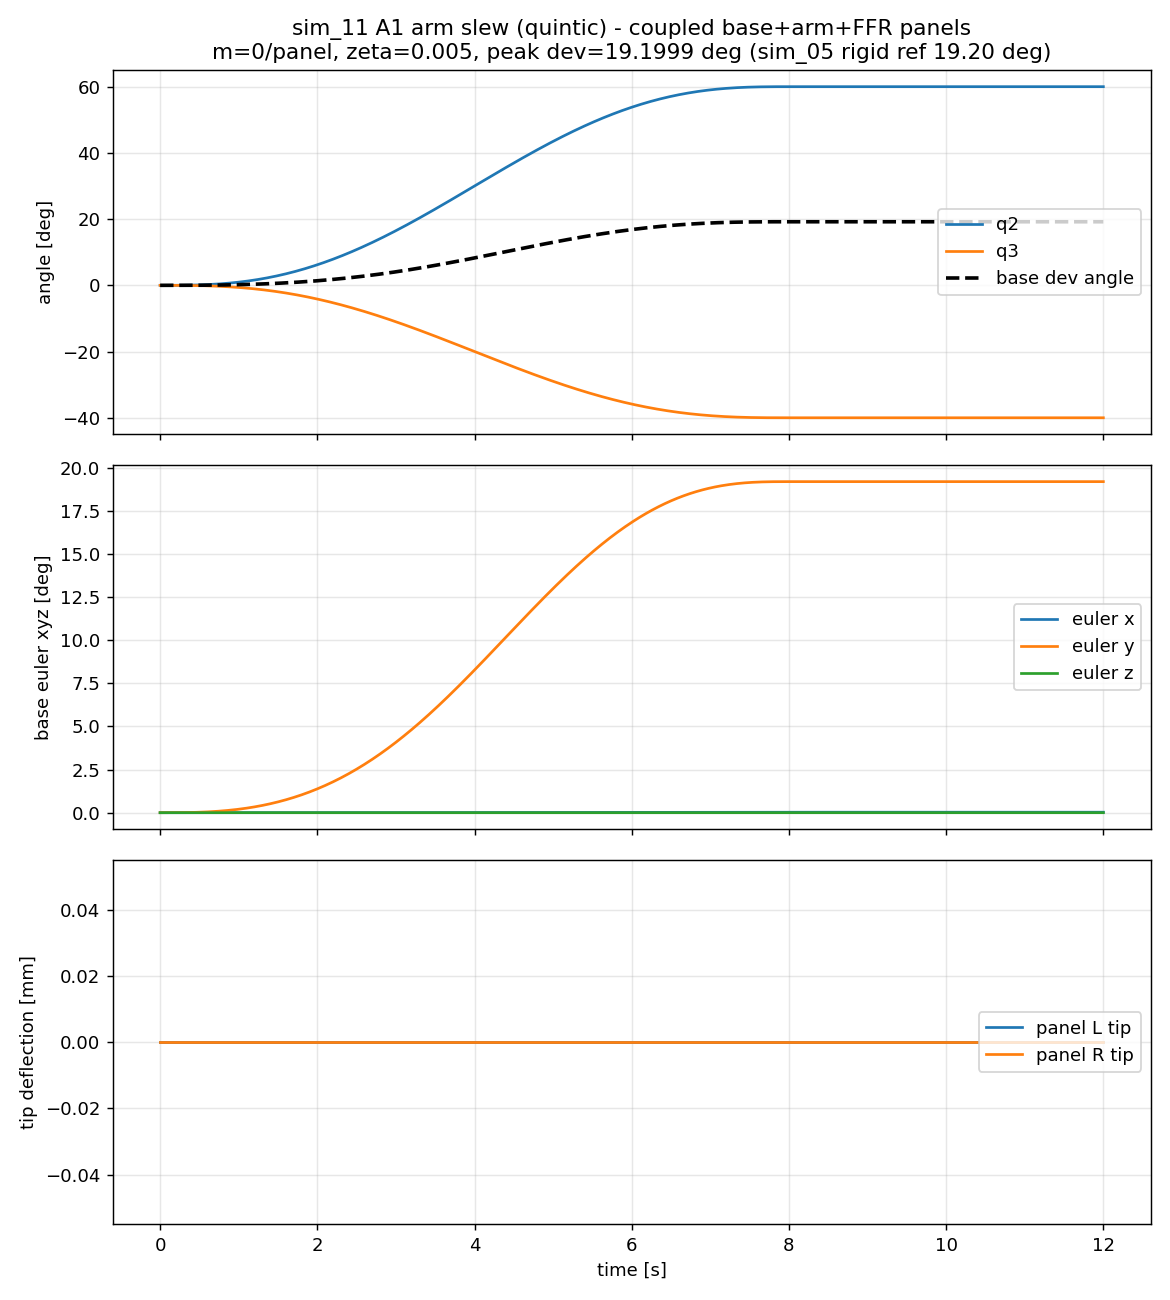

The data file committed next to this chart (first rows):
t_s, q2_deg, q3_deg, base_euler_x_deg, base_euler_y_deg, base_euler_z_deg, base_dev_angle_deg, base_pos_x_m, base_pos_y_m, base_pos_z_m, tip_L_mm, tip_R_mm, W_joint_J, E_damp_J, abs_dP, abs_dL
0.0000, 0.00000, 0.00000, 0.000000, 0.000000, 0.000000, 0.000000, 0.0000000, 0.0000000, 0.0000000, 0.000000, 0.000000, 0.00000000e+00, 0.00000000e+00, 0.000e+00, 0.000e+00
0.0200, 0.00001, -0.00001, 0.000000, 0.000002, -0.000000, 0.000002, -0.0000000, 0.0000000, 0.0000000, 0.000000, 0.000000, 5.83214699e-11, 0.00000000e+00, 8.073e-22, 1.491e-21
0.0400, 0.00007, -0.00005, 0.000000, 0.000015, -0.000000, 0.000015, -0.0000000, 0.0000000, 0.0000000, 0.000000, 0.000000, 9.26484841e-10, 0.00000000e+00, 9.741e-21, 2.912e-22
0.0600, 0.00025, -0.00017, 0.000000, 0.000052, -0.000000, 0.000052, -0.0000000, 0.0000000, 0.0000000, 0.000000, 0.000000, 4.64275566e-09, 0.00000000e+00, 9.317e-21, 3.084e-21
0.0800, 0.00059, -0.00039, 0.000000, 0.000122, -0.000000, 0.000122, -0.0000001, 0.0000000, 0.0000000, 0.000000, 0.000000, 1.45261188e-08, 0.00000000e+00, 3.875e-20, 3.229e-20
0.1000, 0.00115, -0.00077, 0.000000, 0.000238, -0.000000, 0.000238, -0.0000002, 0.0000000, 0.0000001, 0.000000, 0.000000, 3.51075897e-08, 0.00000000e+00, 8.470e-21, 2.560e-20
0.1200, 0.00198, -0.00132, 0.000000, 0.000409, -0.000000, 0.000409, -0.0000003, 0.0000000, 0.0000001, 0.000000, 0.000000, 7.20640140e-08, 0.00000000e+00, 1.173e-19, 3.277e-20
0.1400, 0.00313, -0.00209, 0.000001, 0.000647, -0.000000, 0.000647, -0.0000005, 0.0000000, 0.0000002, 0.000000, 0.000000, 1.32157012e-07, 0.00000000e+00, 1.283e-19, 7.729e-21
0.1600, 0.00466, -0.00310, 0.000001, 0.000962, -0.000001, 0.000962, -0.0000007, 0.0000000, 0.0000003, 0.000000, 0.000000, 2.23166617e-07, 0.00000000e+00, 2.711e-20, 3.632e-20
0.1800, 0.00661, -0.00440, 0.000001, 0.001364, -0.000001, 0.001364, -0.0000010, 0.0000000, 0.0000004, 0.000000, 0.000000, 3.53833546e-07, 0.00000000e+00, 2.304e-19, 2.266e-20
0.2000, 0.00903, -0.00602, 0.000002, 0.001865, -0.000001, 0.001865, -0.0000014, 0.0000000, 0.0000005, 0.000000, 0.000000, 5.33797669e-07, 0.00000000e+00, 1.271e-19, 4.659e-20
0.2200, 0.01197, -0.00798, 0.000003, 0.002472, -0.000001, 0.002472, -0.0000018, 0.0000000, 0.0000007, 0.000000, 0.000000, 7.73539690e-07, 0.00000000e+00, 6.607e-20, 9.063e-20
0.2400, 0.01548, -0.01032, 0.000003, 0.003198, -0.000002, 0.003198, -0.0000024, 0.0000000, 0.0000009, 0.000000, 0.000000, 1.08432600e-06, 0.00000000e+00, 4.303e-19, 1.986e-19
0.2600, 0.01961, -0.01307, 0.000004, 0.004050, -0.000002, 0.004050, -0.0000030, 0.0000000, 0.0000011, 0.000000, 0.000000, 1.47815058e-06, 0.00000000e+00, 2.846e-19, 2.588e-19
0.2800, 0.02439, -0.01626, 0.000005, 0.005040, -0.000003, 0.005040, -0.0000037, 0.0000000, 0.0000014, 0.000000, 0.000000, 1.96768329e-06, 0.00000000e+00, 5.506e-19, 3.581e-19
0.3000, 0.02989, -0.01993, 0.000007, 0.006175, -0.000004, 0.006175, -0.0000046, 0.0000000, 0.0000017, 0.000000, 0.000000, 2.56621541e-06, 0.00000000e+00, 4.066e-19, 5.675e-20
0.3200, 0.03613, -0.02409, 0.000008, 0.007466, -0.000004, 0.007466, -0.0000055, 0.0000000, 0.0000021, 0.000000, 0.000000, 3.28760842e-06, 0.00000000e+00, 9.859e-19, 5.953e-19
0.3400, 0.04317, -0.02878, 0.000010, 0.008922, -0.000005, 0.008922, -0.0000066, 0.0000000, 0.0000025, 0.000000, 0.000000, 4.14624455e-06, 0.00000000e+00, 8.945e-19, 4.320e-20
0.3600, 0.05105, -0.03403, 0.000011, 0.01055, -0.000006, 0.01055, -0.0000078, 0.0000000, 0.0000030, 0.000000, 0.000000, 5.15697629e-06, 0.00000000e+00, 1.166e-18, 4.023e-19
0.3800, 0.05981, -0.03987, 0.000013, 0.01236, -0.000007, 0.01236, -0.0000092, 0.0000000, 0.0000035, 0.000000, 0.000000, 6.33508026e-06, 0.00000000e+00, 7.623e-19, 8.424e-19
0.4000, 0.06949, -0.04632, 0.000015, 0.01436, -0.000008, 0.01436, -0.0000106, 0.0000000, 0.0000040, 0.000000, 0.000000, 7.69620953e-06, 0.00000000e+00, 2.236e-19, 7.179e-19
0.4200, 0.08013, -0.05342, 0.000018, 0.01657, -0.000010, 0.01657, -0.0000123, 0.0000000, 0.0000046, 0.000000, 0.000000, 9.25634881e-06, 0.00000000e+00, 1.508e-18, 2.893e-19
0.4400, 0.09177, -0.06118, 0.000020, 0.01898, -0.000011, 0.01898, -0.0000141, 0.0000000, 0.0000053, 0.000000, 0.000000, 1.10317706e-05, 0.00000000e+00, 4.134e-19, 3.460e-19
0.4600, 0.1045, -0.06964, 0.000023, 0.0216, -0.000012, 0.0216, -0.0000160, 0.0000000, 0.0000061, 0.000000, 0.000000, 1.30389917e-05, 0.00000000e+00, 6.709e-19, 5.548e-20
0.4800, 0.1182, -0.07881, 0.000026, 0.02445, -0.000014, 0.02445, -0.0000181, 0.0000000, 0.0000068, 0.000000, 0.000000, 1.52947323e-05, 0.00000000e+00, 1.274e-18, 4.447e-20
0.5000, 0.1331, -0.08873, 0.000029, 0.02754, -0.000016, 0.02754, -0.0000204, 0.0000000, 0.0000077, 0.000000, 0.000000, 1.78158749e-05, 0.00000000e+00, 1.897e-19, 3.685e-19
0.5200, 0.1491, -0.09942, 0.000033, 0.03086, -0.000018, 0.03086, -0.0000228, 0.0000000, 0.0000086, 0.000000, 0.000000, 2.06194251e-05, 0.00000000e+00, 1.030e-18, 1.204e-18
0.5400, 0.1663, -0.1109, 0.000037, 0.03443, -0.000020, 0.03443, -0.0000255, 0.0000000, 0.0000096, 0.000000, 0.000000, 2.37224738e-05, 0.00000000e+00, 8.741e-19, 1.265e-18
0.5600, 0.1848, -0.1232, 0.000041, 0.03826, -0.000022, 0.03826, -0.0000283, 0.0000000, 0.0000107, 0.000000, 0.000000, 2.71421596e-05, 0.00000000e+00, 5.557e-19, 1.293e-18
0.5800, 0.2045, -0.1363, 0.000045, 0.04235, -0.000024, 0.04235, -0.0000313, 0.0000000, 0.0000118, 0.000000, 0.000000, 3.08956330e-05, 0.00000000e+00, 1.931e-18, 1.992e-18
0.6000, 0.2255, -0.1503, 0.000050, 0.04671, -0.000027, 0.04671, -0.0000345, 0.0000000, 0.0000130, 0.000000, 0.000000, 3.50000218e-05, 0.00000000e+00, 5.895e-19, 1.364e-19
0.6200, 0.2478, -0.1652, 0.000055, 0.05135, -0.000029, 0.05135, -0.0000379, 0.0000000, 0.0000143, 0.000000, 0.000000, 3.94723975e-05, 0.00000000e+00, 7.589e-19, 3.998e-19
0.6400, 0.2715, -0.181, 0.000060, 0.05627, -0.000032, 0.05627, -0.0000415, 0.0000000, 0.0000157, 0.000000, 0.000000, 4.43297420e-05, 0.00000000e+00, 2.480e-18, 1.563e-18
0.6600, 0.2966, -0.1977, 0.000066, 0.06149, -0.000035, 0.06149, -0.0000453, 0.0000000, 0.0000171, 0.000000, 0.000000, 4.95889166e-05, 0.00000000e+00, 1.599e-18, 2.761e-19
0.6800, 0.3231, -0.2154, 0.000072, 0.067, -0.000038, 0.067, -0.0000493, 0.0000000, 0.0000186, 0.000000, 0.000000, 5.52666318e-05, 0.00000000e+00, 1.748e-18, 5.319e-19
0.7000, 0.351, -0.234, 0.000078, 0.07283, -0.000042, 0.07283, -0.0000536, 0.0000000, 0.0000202, 0.000000, 0.000000, 6.13794170e-05, 0.00000000e+00, 3.605e-18, 5.599e-19
0.7200, 0.3805, -0.2536, 0.000085, 0.07896, -0.000045, 0.07896, -0.0000581, 0.0000001, 0.0000219, 0.000000, 0.000000, 6.79435928e-05, 0.00000000e+00, 2.236e-18, 5.048e-19
0.7400, 0.4114, -0.2743, 0.000092, 0.08542, -0.000049, 0.08542, -0.0000628, 0.0000001, 0.0000236, 0.000000, 0.000000, 7.49752439e-05, 0.00000000e+00, 2.250e-18, 2.711e-19
0.7600, 0.4439, -0.2959, 0.000099, 0.0922, -0.000053, 0.0922, -0.0000677, 0.0000001, 0.0000255, 0.000000, 0.000000, 8.24901917e-05, 0.00000000e+00, 1.355e-18, 1.779e-19
0.7800, 0.478, -0.3186, 0.000107, 0.09932, -0.000057, 0.09932, -0.0000729, 0.0000001, 0.0000274, 0.000000, 0.000000, 9.05039702e-05, 0.00000000e+00, 2.141e-18, 7.996e-19
0.8000, 0.5136, -0.3424, 0.000115, 0.1068, -0.000061, 0.1068, -0.0000783, 0.0000001, 0.0000294, 0.000000, 0.000000, 9.90318015e-05, 0.00000000e+00, 3.185e-18, 5.353e-19
0.8200, 0.5509, -0.3672, 0.000123, 0.1146, -0.000065, 0.1146, -0.0000839, 0.0000001, 0.0000315, 0.000000, 0.000000, 1.08088572e-04, 0.00000000e+00, 2.114e-18, 1.084e-19
0.8400, 0.5898, -0.3932, 0.000132, 0.1227, -0.000070, 0.1227, -0.0000898, 0.0000001, 0.0000337, 0.000000, 0.000000, 1.17688809e-04, 0.00000000e+00, 2.114e-18, 8.250e-19
0.8600, 0.6303, -0.4202, 0.000141, 0.1312, -0.000075, 0.1312, -0.0000959, 0.0000001, 0.0000360, 0.000000, 0.000000, 1.27846665e-04, 0.00000000e+00, 1.016e-18, 9.080e-19
0.8800, 0.6726, -0.4484, 0.000151, 0.1401, -0.000080, 0.1401, -0.0001023, 0.0000001, 0.0000384, 0.000000, 0.000000, 1.38575888e-04, 0.00000000e+00, 5.692e-19, 1.059e-18
0.9000, 0.7166, -0.4778, 0.000161, 0.1494, -0.000085, 0.1494, -0.0001089, 0.0000001, 0.0000408, 0.000000, 0.000000, 1.49889811e-04, 0.00000000e+00, 2.060e-18, 7.589e-19
0.9200, 0.7624, -0.5082, 0.000171, 0.159, -0.000090, 0.159, -0.0001158, 0.0000001, 0.0000434, 0.000000, 0.000000, 1.61801329e-04, 0.00000000e+00, 3.862e-18, 4.235e-19
0.9400, 0.8098, -0.5399, 0.000182, 0.169, -0.000096, 0.169, -0.0001230, 0.0000001, 0.0000460, 0.000000, 0.000000, 1.74322881e-04, 0.00000000e+00, 2.006e-18, 1.110e-18
0.9600, 0.8591, -0.5728, 0.000193, 0.1794, -0.000101, 0.1794, -0.0001304, 0.0000001, 0.0000488, 0.000000, 0.000000, 1.87466437e-04, 0.00000000e+00, 4.337e-19, 3.502e-18
0.9800, 0.9102, -0.6068, 0.000205, 0.1902, -0.000107, 0.1902, -0.0001380, 0.0000001, 0.0000516, 0.000000, 0.000000, 2.01243479e-04, 0.00000000e+00, 1.924e-18, 1.916e-18
1, 0.9631, -0.6421, 0.000217, 0.2014, -0.000114, 0.2014, -0.0001459, 0.0000001, 0.0000545, 0.000000, 0.000000, 2.15664988e-04, 0.00000000e+00, 3.957e-18, 5.235e-19
1.02, 1.018, -0.6786, 0.000230, 0.2129, -0.000120, 0.2129, -0.0001541, 0.0000001, 0.0000575, 0.000000, 0.000000, 2.30741430e-04, 0.00000000e+00, 7.535e-18, 2.185e-18
1.04, 1.075, -0.7164, 0.000243, 0.225, -0.000127, 0.225, -0.0001626, 0.0000001, 0.0000606, 0.000000, 0.000000, 2.46482743e-04, 0.00000000e+00, 2.385e-18, 5.675e-19
1.06, 1.133, -0.7553, 0.000256, 0.2374, -0.000133, 0.2374, -0.0001713, 0.0000002, 0.0000638, 0.000000, 0.000000, 2.62898325e-04, 0.00000000e+00, 2.927e-18, 1.487e-18
1.08, 1.193, -0.7956, 0.000270, 0.2502, -0.000140, 0.2502, -0.0001803, 0.0000002, 0.0000671, 0.000000, 0.000000, 2.79997020e-04, 0.00000000e+00, 2.114e-18, 9.453e-19
1.1, 1.256, -0.8372, 0.000285, 0.2635, -0.000148, 0.2635, -0.0001896, 0.0000002, 0.0000705, 0.000000, 0.000000, 2.97787114e-04, 0.00000000e+00, 8.267e-18, 1.860e-18
1.12, 1.32, -0.88, 0.000300, 0.2772, -0.000155, 0.2772, -0.0001991, 0.0000002, 0.0000740, 0.000000, 0.000000, 3.16276321e-04, 0.00000000e+00, 1.182e-17, 1.050e-19
1.14, 1.386, -0.9242, 0.000315, 0.2913, -0.000163, 0.2913, -0.0002089, 0.0000002, 0.0000776, 0.000000, 0.000000, 3.35471774e-04, 0.00000000e+00, 6.288e-18, 8.707e-19
1.16, 1.454, -0.9696, 0.000331, 0.3059, -0.000171, 0.3059, -0.0002190, 0.0000002, 0.0000812, 0.000000, 0.000000, 3.55380020e-04, 0.00000000e+00, 1.515e-17, 1.555e-18
1.18, 1.525, -1.016, 0.000348, 0.321, -0.000179, 0.321, -0.0002293, 0.0000002, 0.0000850, 0.000000, 0.000000, 3.76007011e-04, 0.00000000e+00, 5.773e-18, 6.742e-19
... 541 more rows
